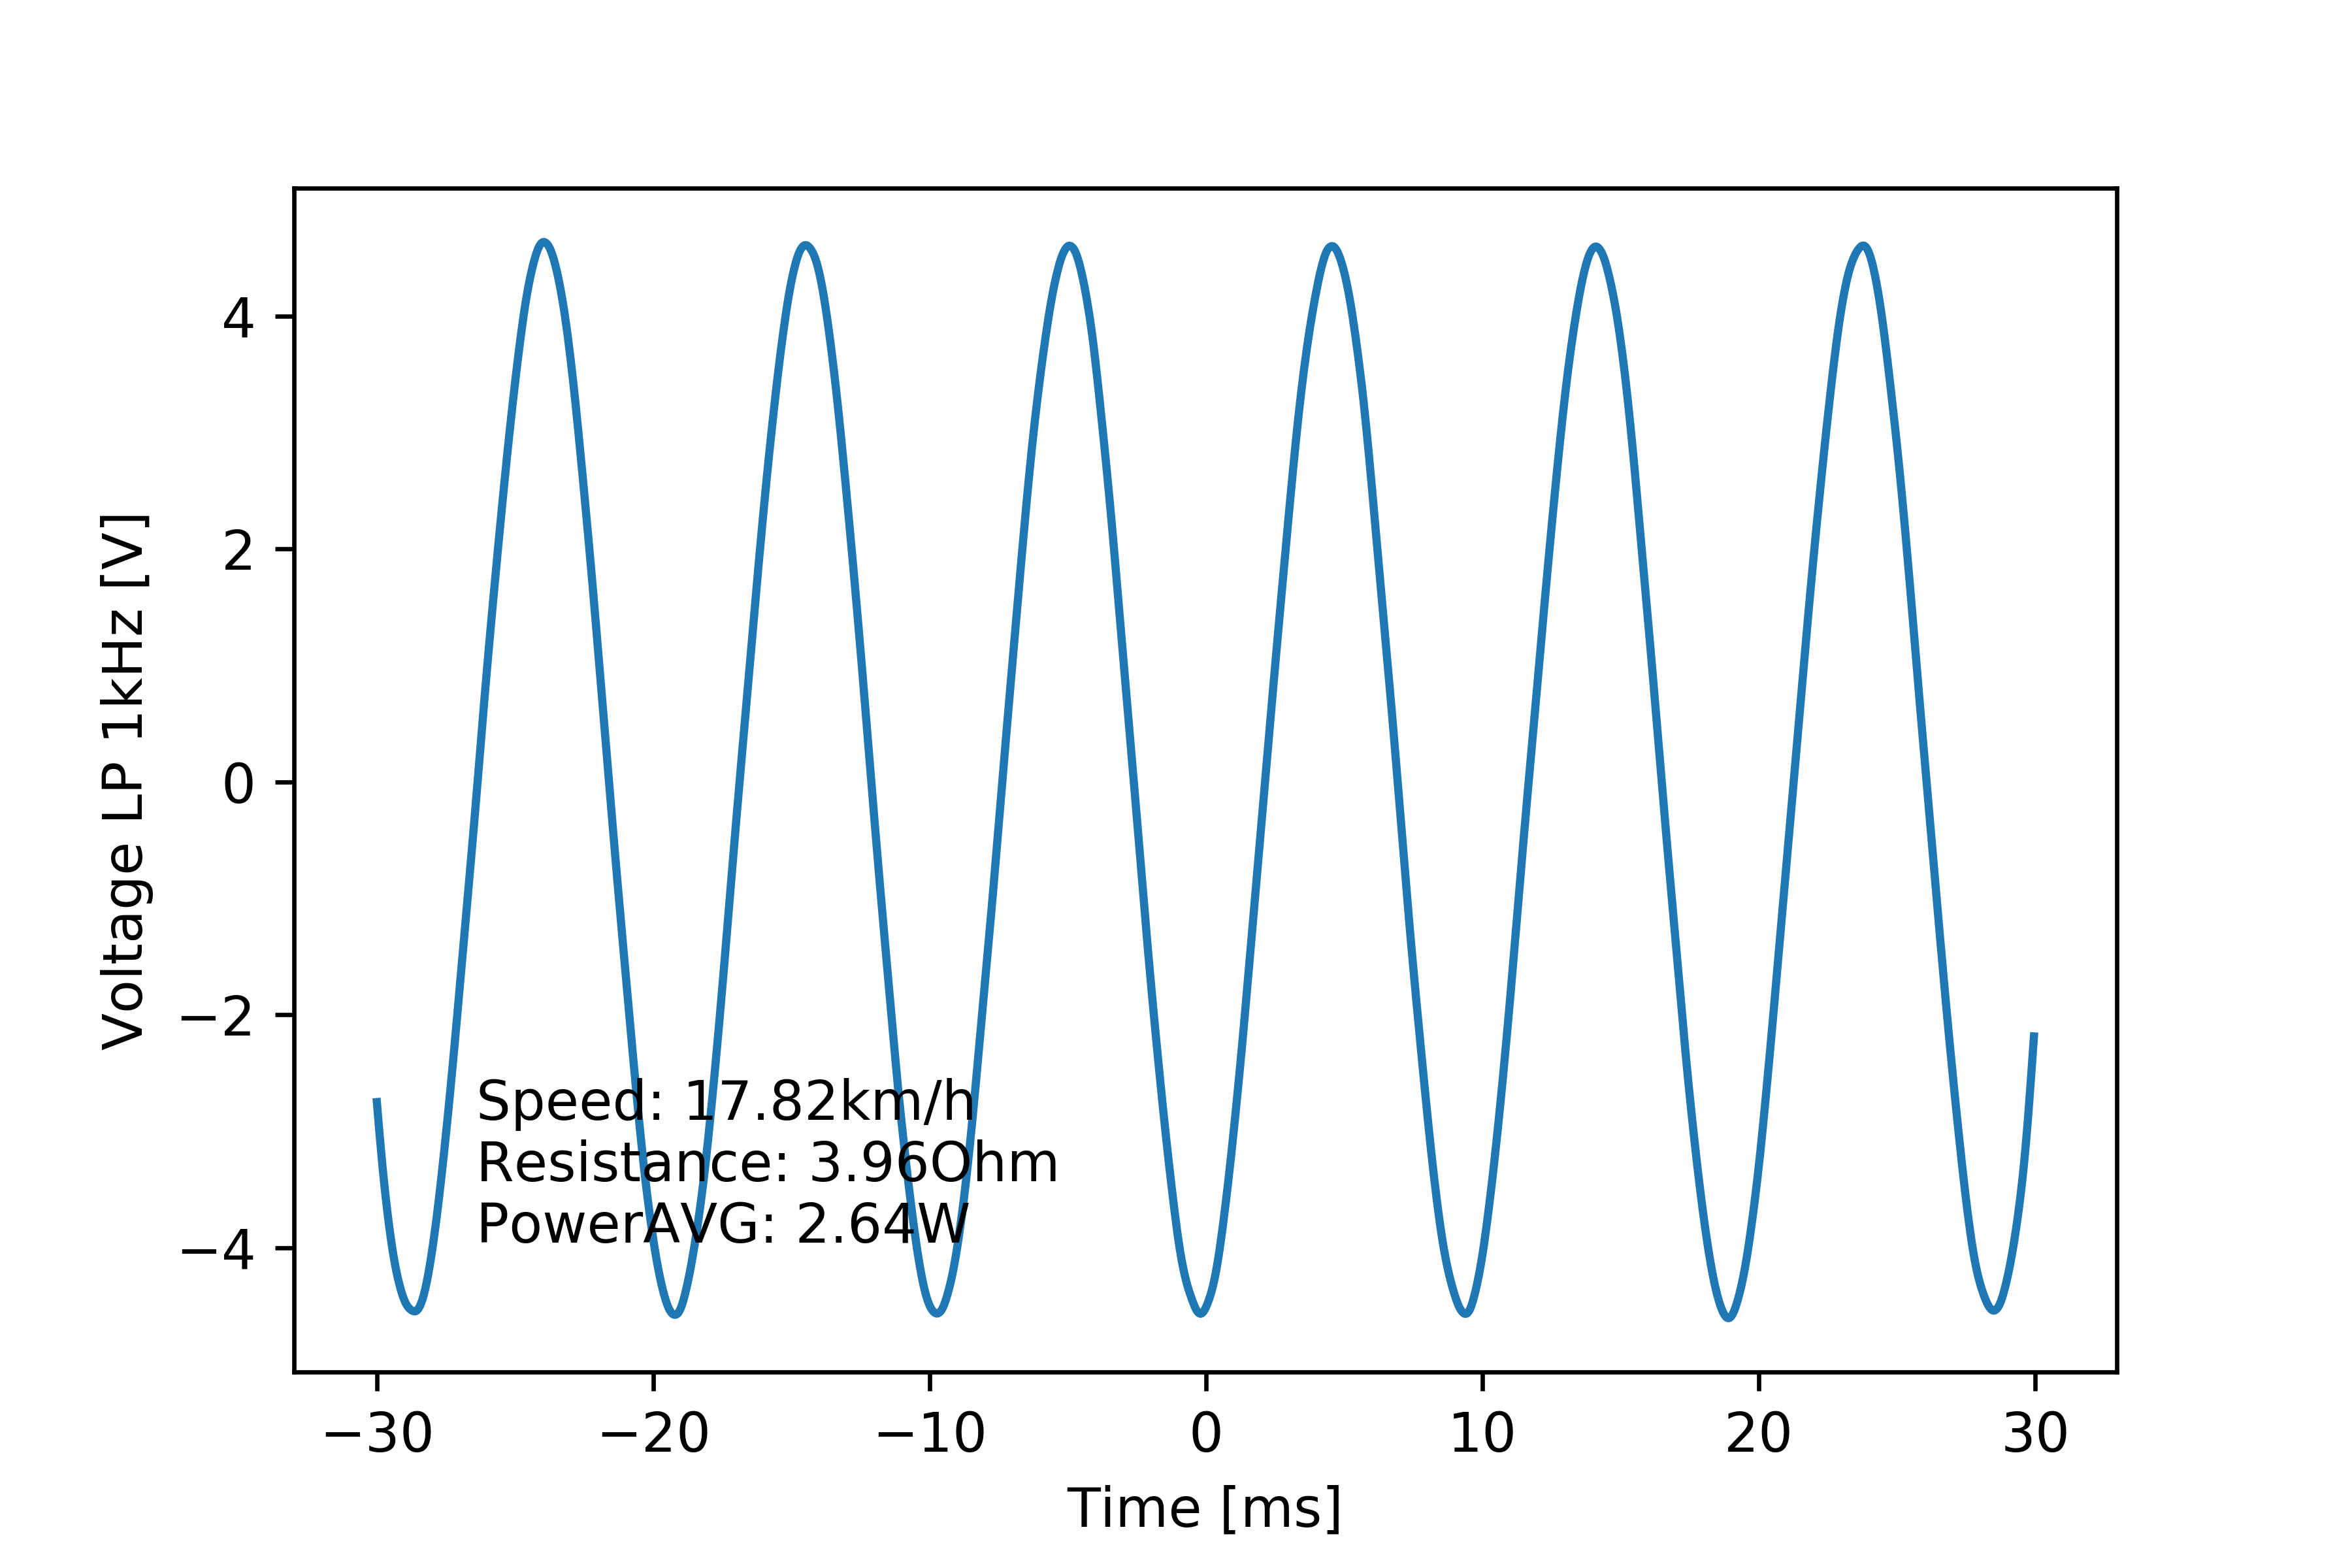

The file beside this chart, header and first rows:
# [TIME], [VOLT], [VOLT filtered 1kHz]
#
-2.999999999999999889e-02, -2.759999999999999787e+00, -2.749437061822264106e+00
-2.994999999999999746e-02, -3.128000000000000114e+00, -2.891473551911793116e+00
-2.989999999999999949e-02, -2.943999999999999950e+00, -3.030591331375595221e+00
-2.984999999999999806e-02, -3.403999999999999915e+00, -3.164520318289055556e+00
-2.980000000000000010e-02, -3.219999999999999751e+00, -3.291823116063714139e+00
-2.974999999999999867e-02, -3.588000000000000078e+00, -3.411827492577297338e+00
-2.969999999999999724e-02, -3.403999999999999915e+00, -3.524505967952161978e+00
-2.964999999999999927e-02, -3.771999999999999797e+00, -3.630252022820629421e+00
-2.959999999999999784e-02, -3.495999999999999996e+00, -3.729612187683794211e+00
-2.954999999999999988e-02, -3.955999999999999961e+00, -3.822971401944856407e+00
-2.949999999999999845e-02, -3.771999999999999797e+00, -3.910361300775155868e+00
-2.945000000000000048e-02, -4.139999999999999680e+00, -3.991562095479818773e+00
-2.939999999999999905e-02, -3.955999999999999961e+00, -4.066323641963615287e+00
-2.934999999999999762e-02, -4.232000000000000206e+00, -4.134475363977460738e+00
-2.929999999999999966e-02, -4.323999999999999844e+00, -4.196042711463014996e+00
-2.924999999999999822e-02, -4.048000000000000043e+00, -4.251429142631658387e+00
-2.920000000000000026e-02, -4.508000000000000007e+00, -4.301315309110449903e+00
-2.914999999999999883e-02, -4.139999999999999680e+00, -4.346387607990521929e+00
-2.909999999999999740e-02, -4.232000000000000206e+00, -4.387064192060100787e+00
-2.904999999999999943e-02, -4.692000000000000171e+00, -4.423155051810410576e+00
-2.899999999999999800e-02, -4.323999999999999844e+00, -4.454090111658104867e+00
-2.895000000000000004e-02, -4.692000000000000171e+00, -4.479600388395001964e+00
-2.889999999999999861e-02, -4.323999999999999844e+00, -4.499928790445437699e+00
-2.885000000000000064e-02, -4.692000000000000171e+00, -4.515630062124055932e+00
-2.879999999999999921e-02, -4.508000000000000007e+00, -4.527479158695193462e+00
-2.874999999999999778e-02, -4.323999999999999844e+00, -4.536425073046643774e+00
-2.869999999999999982e-02, -4.323999999999999844e+00, -4.543003966783783376e+00
-2.864999999999999838e-02, -4.783999999999999808e+00, -4.546610016496869022e+00
-2.860000000000000042e-02, -4.416000000000000369e+00, -4.545779412014367082e+00
-2.854999999999999899e-02, -4.692000000000000171e+00, -4.539029308437448229e+00
-2.849999999999999756e-02, -4.783999999999999808e+00, -4.525394367837560772e+00
-2.844999999999999959e-02, -4.232000000000000206e+00, -4.504788828348194052e+00
-2.839999999999999816e-02, -4.323999999999999844e+00, -4.477623410864791431e+00
-2.835000000000000020e-02, -4.692000000000000171e+00, -4.443795570046340515e+00
-2.829999999999999877e-02, -4.508000000000000007e+00, -4.402789782041889310e+00
-2.824999999999999734e-02, -4.139999999999999680e+00, -4.354599105383793578e+00
-2.819999999999999937e-02, -4.508000000000000007e+00, -4.299732820869317074e+00
-2.814999999999999794e-02, -4.048000000000000043e+00, -4.238715189012174811e+00
-2.809999999999999998e-02, -4.323999999999999844e+00, -4.171998453035513421e+00
-2.804999999999999855e-02, -3.955999999999999961e+00, -4.099995959002486146e+00
-2.799999999999999711e-02, -4.139999999999999680e+00, -4.023057101347564668e+00
-2.794999999999999915e-02, -3.771999999999999797e+00, -3.941437918820704933e+00
-2.789999999999999772e-02, -4.048000000000000043e+00, -3.855263973072318606e+00
-2.784999999999999976e-02, -3.588000000000000078e+00, -3.764598836640949298e+00
-2.779999999999999832e-02, -3.863999999999999879e+00, -3.669558724165502550e+00
-2.774999999999999689e-02, -3.403999999999999915e+00, -3.570356334075644344e+00
-2.769999999999999893e-02, -3.679999999999999716e+00, -3.467330368968476684e+00
-2.764999999999999750e-02, -3.128000000000000114e+00, -3.360958445916917281e+00
-2.759999999999999953e-02, -3.403999999999999915e+00, -3.251734207297572787e+00
-2.754999999999999810e-02, -2.943999999999999950e+00, -3.139962302657278048e+00
-2.750000000000000014e-02, -3.219999999999999751e+00, -3.025698738591154680e+00
-2.744999999999999871e-02, -2.759999999999999787e+00, -2.908891689435944894e+00
-2.739999999999999727e-02, -2.943999999999999950e+00, -2.789547922282750392e+00
-2.734999999999999931e-02, -2.483999999999999986e+00, -2.667750945983436317e+00
-2.729999999999999788e-02, -2.759999999999999787e+00, -2.543588582915384144e+00
-2.724999999999999992e-02, -2.208000000000000185e+00, -2.417163062113509397e+00
-2.719999999999999848e-02, -2.483999999999999986e+00, -2.288624841127886445e+00
-2.715000000000000052e-02, -2.024000000000000021e+00, -2.158171099618712674e+00
-2.709999999999999909e-02, -2.208000000000000185e+00, -2.026123114654869717e+00
... 1,141 more rows
